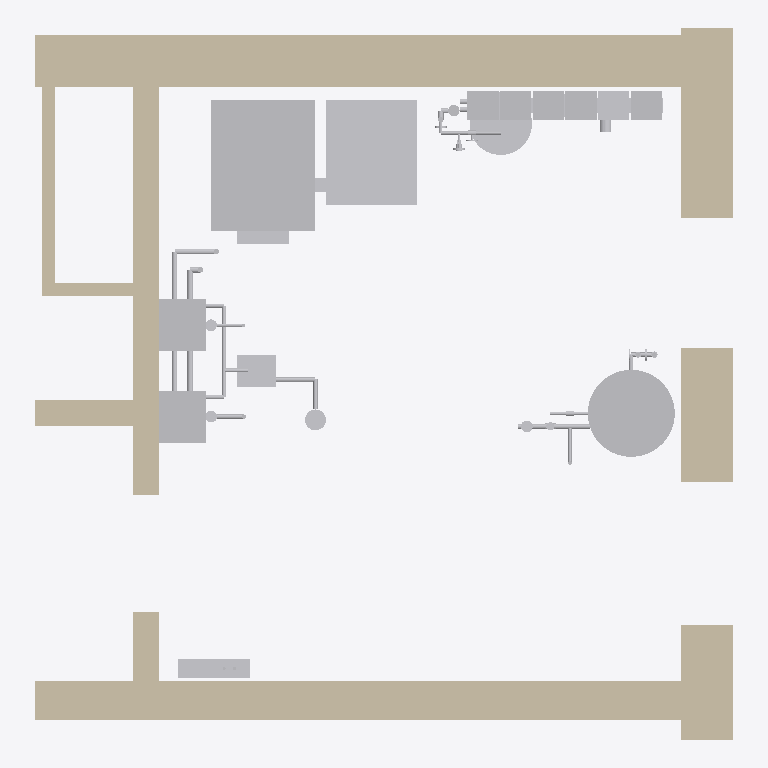
Plan cut of the same IFC building model at storey 'Этаж 1' (level 0.00 m, cut at 1.40 m), seen from above with north up, elements coloured by IFC class (only those large enough to see are counted): 47 other elements (light grey), 7 walls (beige). Cut surfaces are drawn darker.
Extent 5.3 m × 5.5 m × 3.8 m (x, y, z). Storeys (1): Этаж 1 at 0.00 m. Elements (117): 45 IfcPipeSegment, 33 IfcValve, 7 IfcDistributionElement, 7 IfcWall, 6 IfcPump, 5 IfcElectricMotor, 3 IfcBoiler, 3 IfcTank, 2 IfcFilter, 2 IfcFlowInstrument, 2 IfcPipeFitting, 1 IfcBurner.

HEADER;
FILE_DESCRIPTION(('ViewDefinition [CoordinationView]'),'2;1');
FILE_NAME('','2026-10-27T11:57:20',(''),(''),'IfcOpenShell 0.9.0post1+b5e509b','IfcOpenShell 0.9.0post1+b5e509b','');
FILE_SCHEMA(('IFC4'));
ENDSEC;
DATA;
#1=IFCPROJECT('1hRIUQSXr2sB0tqhwDXLvX',$,'И05.09.26-ТМ',$,$,$,$,(#10),#5);
#12=IFCSITE('3Y3_GT9nH53upgJoAVdOuf',$,'Участок 50:08:0050209:1600',$,$,#24,$,$,$,$,$,$,$,$);
#13=IFCBUILDING('0hn7rLEFn0CfixeOcI7ITa',$,'Жилой дом',$,$,#29,$,$,$,$,$,$);
#14=IFCBUILDINGSTOREY('0mC7WZe6z3QuVKufecT8t9',$,'Этаж 1',$,$,#34,$,$,$,0.0);
#87=IFCWALL('3z3tEXJBz9lwyVvqTU5_1q',$,'Стена по АР (для привязки)',$,$,#4406,#109,$,$);
#162=IFCWALL('1K2h2rcav5fhl5FcDshgkd',$,'Стена по АР (для привязки)',$,$,#4506,#182,$,$);
#3655=IFCBOILER('2EN3seRuv9qhrPknzNd8Q0',$,'ПК — котёл пеллетный ≈50 кВт (резерв)',$,$,#4386,#3670,'ПК',$);
#115=IFCWALL('0xTF6Md7j0NR4c1B_aF5Wr',$,'Стена по АР (для привязки)',$,$,#4451,#131,$,$);
#3706=IFCDISTRIBUTIONELEMENT('1zUn8$oZLCH8AY2IFbshJ8',$,'БП — бункер пеллет со шнеком',$,$,#4461,#3721,'БП');
#188=IFCWALL('3_W6PGr3f489evaHlLvGXt',$,'Стена по АР (для привязки)',$,$,#4541,#203,$,$);
#4057=IFCTANK('2xElkXxKT6iuiBKecXD3B4',$,'Б1 — бойлер косвенного нагрева 300 л',$,$,#4356,#4072,'Б1',$);
#137=IFCWALL('1RaAxmmVzDIRadiqs9OqeQ',$,'Стена по АР (для привязки)',$,$,#4476,#156,$,$);
#65=IFCWALL('03cNggS$15iw29cV8l5i1v',$,'Стена по АР (для привязки)',$,$,#4376,#81,$,$);
#3606=IFCBOILER('2yMs26MND4hQDLu8rs7$oA',$,'К2 — котёл газовый конденсационный настенный Viessmann ≈24–25 кВт (Vitodens 200-W, 400×360×700)',$,$,#4311,#3621,'К2',$);
#3632=IFCBOILER('0x1LCQvujDMAQpBLZhRmRa',$,'К1 — котёл газовый конденсационный настенный Viessmann ≈24–25 кВт (Vitodens 200-W, 400×360×700)',$,$,#4346,#3644,'К1',$);
#40=IFCWALL('3Yd1WWVP18BOoEWgl6LqhQ',$,'Стена по АР (для привязки)',$,$,#4341,#59,$,$);
#4083=IFCTANK('1lolaBdObCfuLqaaxkhFyo',$,'РБ — бак расширительный 80 л',$,$,#4391,#4095,'РБ',$);
#4155=IFCDISTRIBUTIONELEMENT('1fIN0WzvP3JQSCHaOhWOXV',$,'КШ-3 — шкаф коллекторный ТП (ОВ)',$,$,#4516,#4167,'КШ-3');
#4177=IFCDISTRIBUTIONELEMENT('2VpaLjydr0HPnqMThxxtLN',$,'нейтрализатор конденсата (ВК)',$,$,#4561,#4192,'Н');
#3806=IFCPUMP('2A5b1fDxv8nQfFHwMVgYF5',$,'Н3 — группа насосная → КШ-2',$,$,#4636,#3818,'Н3',$);
#3944=IFCVALVE('0fDJNgEtH3_B4Z$tUHEmiP',$,'Н5 — группа без насоса → П1',$,$,#4796,#3956,'Н5',$);
#3854=IFCPUMP('0qU5TlAjDAyP6vXBqRvLyH',$,'Н4 — группа насосная → ТП: КШ-1, КШ-3',$,$,#4701,#3866,'Н4',$);
#3899=IFCPUMP('0DbqN02SL1DgNLSm5xBsb9',$,'Н2 — группа насосная → КШ-4',$,$,#4746,#3911,'Н2',$);
#4012=IFCPUMP('362s1Bewv1JuDmEzWqxs3$',$,'Н7 — группа насосная → Б1',$,$,#4876,#4024,'Н7',$);
#3681=IFCBURNER('0GDJar4ZX63OVZLoLaB_fz',$,'ПК — горелка',$,$,#4426,#3696,'ПК',$);
#355=IFCPIPESEGMENT('26cSv04EP8HuLDq0jhU53_',$,'Коллектор подачи котлов К1, К2, ПК → ГС',$,$,#4611,#437,'XS',$);
#3780=IFCPIPEFITTING('3mBgSXY$n7NA5shkVZ6Y7l',$,'РК — коллектор распределительный двухкамерный Ду32 на 6 групп',$,$,#4591,#3795,'РК',$);
#450=IFCPIPESEGMENT('38G$FJtqX5EP_KGog3BaXl',$,'Коллектор обратки ГС → К1, К2, ПК',$,$,#4721,#512,'XR',$);
#3967=IFCPUMP('2AlMw1mfLDGwIv21ZI2y_F',$,'Н6 — группа насосная → баня',$,$,#4821,#3979,'Н6',$);
#2039=IFCPIPESEGMENT('1KSuExvWLEOfhKVW2ZtSzq',$,'Сборный конденсатопровод',$,$,#4606,#2051,'К-сб',$);
#4202=IFCDISTRIBUTIONELEMENT('0aRF7OZfb3bh3IdpzpiURI',$,'трап Ду50 (ВК)',$,$,#4596,#4214,'Т');
#2099=IFCPIPESEGMENT('2FOD3GQ1zALPUQFKsjOIJh',$,'Нейтрализатор → трап (ВК, условно)',$,$,#4686,#2121,'К-трап',$);
#1665=IFCPIPESEGMENT('0YNjkpSNr7jesGexi8fTPd',$,'В1 от ВК → Б1',$,$,#4656,#1677,'В1-Б1',$);
#695=IFCPIPESEGMENT('1ihUlqFQjCHQcbqhMzyLDe',$,'Подключение РБ к обратке котлового контура',$,$,#4486,#727,'РБ',$);
#3732=IFCDISTRIBUTIONELEMENT('3dhjdC4C5EBP6WJ8XRivME',$,'шнек подачи',$,$,#4511,#3744,'БП');
#1690=IFCPIPESEGMENT('0Yc6WZ_MbCAAqf092pJ7Mr',$,'Подключение РБ-ГВС',$,$,#4696,#1742,'РБ-ГВС',$);
#1755=IFCPIPESEGMENT('1wksXl3dvFXP8EkUBQ$eMS',$,'Газопровод к К2 (условно, ГСВ)',$,$,#4766,#1810,'Г',$);
#3990=IFCELECTRICMOTOR('1oDNo5Vtn5OA_WNsFxw6NE',$,'двигатель насоса',$,$,#4861,#4002,'Н6',$);
#3348=IFCVALVE('1BhgX6Fjj94uiw2Rmidr48',$,'Кран шаровой Ду25 (ВК)',$,$,#4601,#3380,$,.ISOLATING.);
#3563=IFCVALVE('3_8sZwOFf9tO8TFKAn9f2K',$,'Кран газовый перед котлом (ГСВ)',$,$,#4846,#3595,$,.GASCOCK.);
#3520=IFCVALVE('3nGKyhU2X7Ohta74GubjL9',$,'Кран газовый перед котлом (ГСВ)',$,$,#4806,#3552,$,.GASCOCK.);
#3754=IFCPIPEFITTING('0MiuH4Xp989e7spOtN9pMS',$,'ГС — гидравлический разделитель Ду32',$,$,#4551,#3769,'ГС',$);
#2064=IFCPIPESEGMENT('2PBKL8Mm159ex1aZNnftS0',$,'Конденсат → нейтрализатор',$,$,#4641,#2086,'К-нейтр',$);
#1637=IFCPIPESEGMENT('1JGH6sjNn2Bu6CQIXkezn0',$,'Т4 от ВК → Б1',$,$,#4616,#1652,'Т4',$);
#1823=IFCPIPESEGMENT('36BGb3ti54m8$h6DnXWFEl',$,'Газопровод к К1 (условно, ГСВ)',$,$,#4831,#1855,'Г-К1',$);
#1469=IFCPIPESEGMENT('2EJnFHeO9F7OBTLhR$lNRB',$,'Н7 → Б1: подача',$,$,#4336,#1521,'Н7-П',$);
#3391=IFCVALVE('1WgggLMJjBURx58dT6JoBf',$,'ГБ-ГВС — группа безопасности бойлера 6 бар',$,$,#4661,#3423,$,.SAFETYCUTOFF.);
#1966=IFCPIPESEGMENT('1JksHdBgT8XuuGfbun2Ed6',$,'К2: конденсат (шланг из комплекта котла)',$,$,#4471,#1991,'К-К2',$);
#525=IFCPIPESEGMENT('2wK$1fK3z5PR69Vjmab_Gq',$,'ГС: выход обратки котлового контура',$,$,#4801,#547,'ГС-О',$);
#2004=IFCPIPESEGMENT('3cZNWVvd1DrgCNXzZgbED_',$,'К1: конденсат (шланг из комплекта котла)',$,$,#4531,#2026,'К-К1',$);
#2945=IFCVALVE('1k3d81WUT3j84owZAmCqh2',$,'Кран шаровой с защитой от закрытия Ду20 (колпачковый)',$,$,#4646,#2977,$,.ISOLATING.);
#1534=IFCPIPESEGMENT('3Cfz66eM9CFew0_vpb2KLQ',$,'Б1 → Н7: обратка',$,$,#4446,#1586,'Н7-О',$);
#3249=IFCVALVE('0lOBO4G7n4uAVMl5yduLA_',$,'Кран шаровой Ду25',$,$,#4441,#3281,$,.ISOLATING.);
#3325=IFCVALVE('3bH$jLi1XApxggQvvwsfwH',$,'Клапан обратный Ду20 (ВК)',$,$,#4566,#3337,$,.CHECK.);
#3120=IFCVALVE('2XvJTF5qTCqw2IfOY4V$Yt',$,'Кран шаровой Ду15',$,$,#4851,#3152,$,.ISOLATING.);
#670=IFCPIPESEGMENT('380KAXrFr79Pl5G5RocQux',$,'РК → ГС: обратка',$,$,#4431,#682,'ГС-РК-О',$);
#645=IFCPIPESEGMENT('3Pty2Azab0qQOtWD64Jir0',$,'ГС → РК: подача',$,$,#4381,#657,'ГС-РК-П',$);
#3206=IFCVALVE('1ElnG37YT3JRGmRYU7YDi1',$,'Кран шаровой Ду25',$,$,#4366,#3238,$,.ISOLATING.);
ENDSEC;
